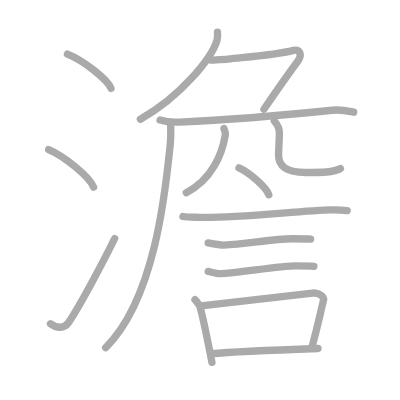
t = 0.00 s
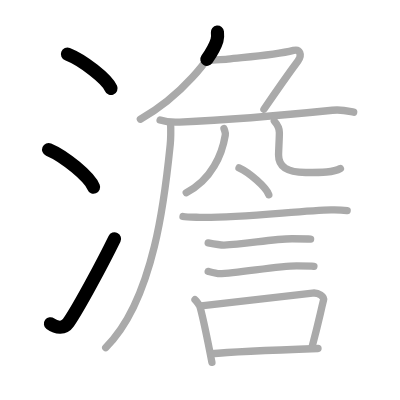
t = 3.25 s
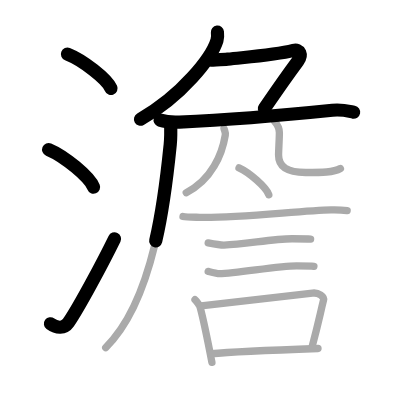
t = 6.50 s
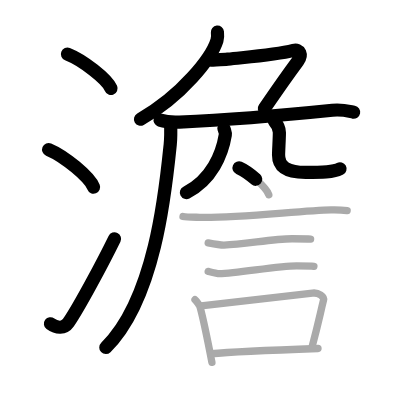
t = 9.50 s
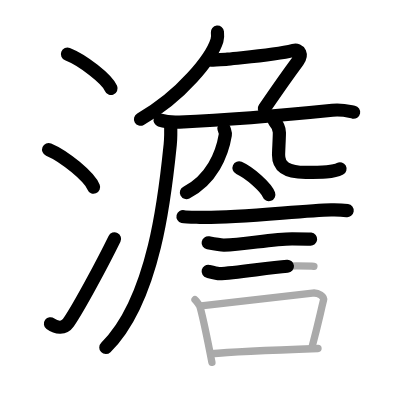
t = 12.75 s
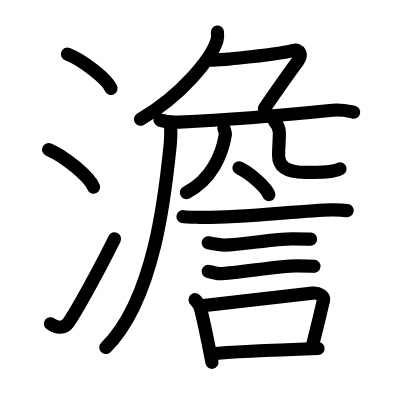
t = 16.00 s

The animated SVG that drew these frames (rendered in a browser with its animation timeline set to each time). Animation: 16 SMIL elements (animate=16); one cycle of 16.00 s.

<?xml version="1.0" standalone="no"?>
<!DOCTYPE svg PUBLIC "-//W3C//DTD SVG 1.1//EN"   "http://www.w3.org/Graphics/SVG/1.1/DTD/svg11.dtd">
<svg width="400px" height="400px"  version="1.1" xmlns="http://www.w3.org/2000/svg">
  <defs>
    <marker id="Triangle" viewBox="0 0 10 10" refX="0" refY="5" markerUnits="strokeWidth" markerWidth="3" style="stroke-opacity:0%;fill:#aaaaaa;" markerHeight="2" orient="auto">
      <path d="M 0 0 L 10 5 L 0 10 z" />
    </marker>
    
    <marker id="Arrow" viewBox="0 0 10 10" refX="5" refY="5" markerUnits="strokeWidth" markerWidth="1.8" style="stroke-opacity:0%;fill:#770000;" markerHeight="2" orient="auto">
      <path d="M 0 4 L 6 4 L 4 1 L 10 5 L 4 9 L 6 6 L 0 6 z" />
        <circle cx="5" cy="5" r="5" />
      </marker>
    
    <marker id="TriangleRed" viewBox="0 0 10 10" refX="0" refY="5" markerUnits="strokeWidth" markerWidth="3" style="stroke-opacity:0%;fill:#CC0000;" markerHeight="2" orient="auto">
      <path d="M 0 0 L 10 5 L 0 10 z" />
    </marker>
    
    <marker id="ArrowRed" viewBox="0 0 10 10" refX="5" refY="5" markerUnits="strokeWidth" markerWidth="1.8" style="stroke-opacity:0%;fill:#CC0000;" markerHeight="2" orient="auto">
      <path d="M 0 4 L 6 4 L 4 1 L 10 5 L 4 9 L 6 6 L 0 6 z" />
        <circle cx="5" cy="5" r="5" />
      </marker>
    
  </defs>
  
  <path style="fill:#ffffff; fill-opacity:100%; fill-rule:evenodd; stroke-width:0;" d="M 0 0 L 400px 0 L 400px 400px L 0 400px L 0 0" />

  <g transform="scale(3.6697247706422 3.6697247706422)">
<path style="fill:none; fill-opacity:0%; fill-rule:evenodd; stroke:#aaaaaa; stroke-opacity:100%; stroke-width: 1.5pt; stroke-linejoin:round; stroke-linecap:round;" d="M18.38 14.75c4.19 1.65 10.82 6.78 11.87 9.34"></path>
<path style="fill:none; fill-opacity:0%; fill-rule:evenodd; stroke:#aaaaaa; stroke-opacity:100%; stroke-width: 1.5pt; stroke-linejoin:round; stroke-linecap:round;" d="M13.25 40.75C17.57 42.56 24.42 48.19 25.5 51"></path>
<path style="fill:none; fill-opacity:0%; fill-rule:evenodd; stroke:#aaaaaa; stroke-opacity:100%; stroke-width: 1.5pt; stroke-linejoin:round; stroke-linecap:round;" d="M13.75 88.23c1.71 1.27 3.78 1.32 4.86-0.25c3.14-4.57 9.79-17.16 12.64-22.99"></path>
<path style="fill:none; fill-opacity:0%; fill-rule:evenodd; stroke:#aaaaaa; stroke-opacity:100%; stroke-width: 1.5pt; stroke-linejoin:round; stroke-linecap:round;" d="M59.25 8.75c0.06 0.56 0.12 1.44-0.12 2.25c-1.43 4.74-9.64 15.14-20.88 21.5"></path>
<path style="fill:none; fill-opacity:0%; fill-rule:evenodd; stroke:#aaaaaa; stroke-opacity:100%; stroke-width: 1.5pt; stroke-linejoin:round; stroke-linecap:round;" d="M57.5 16.37c0.92-0.06 3.45-0.15 4.54-0.26c6.07-0.64 12.87-1.09 17.94-2.37c1.73-0.44 2.44 1.21 1.21 2.87c-3.45 4.65-6.2 8.65-9.27 13.15"></path>
<path style="fill:none; fill-opacity:0%; fill-rule:evenodd; stroke:#aaaaaa; stroke-opacity:100%; stroke-width: 1.5pt; stroke-linejoin:round; stroke-linecap:round;" d="M43.63 32.73c1.66 0.54 3.61 0.62 5.27 0.54c11.53-0.52 29.85-2.02 41.67-3.23c2.75-0.28 4.43 0.26 5.81 0.53"></path>
<path style="fill:none; fill-opacity:0%; fill-rule:evenodd; stroke:#aaaaaa; stroke-opacity:100%; stroke-width: 1.5pt; stroke-linejoin:round; stroke-linecap:round;" d="M46.49 33.5c0.05 1.45 0.11 3.75-0.1 5.83c-1.25 12.3-4.08 42.13-17.58 55.38"></path>
<path style="fill:none; fill-opacity:0%; fill-rule:evenodd; stroke:#aaaaaa; stroke-opacity:100%; stroke-width: 1.5pt; stroke-linejoin:round; stroke-linecap:round;" d="M61.03 35c0.23 0.81 0.47 1.12 0.36 1.8C60.54 42 57.68 49 50.75 52.5"></path>
<path style="fill:none; fill-opacity:0%; fill-rule:evenodd; stroke:#aaaaaa; stroke-opacity:100%; stroke-width: 1.5pt; stroke-linejoin:round; stroke-linecap:round;" d="M74.75 33c0.74 0.83 1.38 1.81 1.38 3.09c0 1.72-0.22 4.95-0.22 6.18c0 3.35 2.54 4.73 7.38 4.73c4.38 0 7.62 0 9.47-1.08"></path>
<path style="fill:none; fill-opacity:0%; fill-rule:evenodd; stroke:#aaaaaa; stroke-opacity:100%; stroke-width: 1.5pt; stroke-linejoin:round; stroke-linecap:round;" d="M65.13 45.75c2.87 1.29 7.41 5.3 8.12 7.3"></path>
<path style="fill:none; fill-opacity:0%; fill-rule:evenodd; stroke:#aaaaaa; stroke-opacity:100%; stroke-width: 1.5pt; stroke-linejoin:round; stroke-linecap:round;" d="M49.87 59.01c0.87 0.21 3.69 0.18 4.57 0.21c9.09 0.29 27.92-1.85 35.79-2.03c1.46-0.03 3.64 0.1 4.37 0.2"></path>
<path style="fill:none; fill-opacity:0%; fill-rule:evenodd; stroke:#aaaaaa; stroke-opacity:100%; stroke-width: 1.5pt; stroke-linejoin:round; stroke-linecap:round;" d="M56.73 66.18c0.53 0.1 3.78 0.61 4.31 0.6c5.53-0.11 13.14-1.72 18.58-1.71c0.88 0 4.58 0.05 5.02 0.1"></path>
<path style="fill:none; fill-opacity:0%; fill-rule:evenodd; stroke:#aaaaaa; stroke-opacity:100%; stroke-width: 1.5pt; stroke-linejoin:round; stroke-linecap:round;" d="M56.73 73.96c0.49 0.12 2.52 0.63 3.02 0.62c5.15-0.14 16.03-2.15 21.11-2.14c0.82 0 4.26 0.06 4.68 0.12"></path>
<path style="fill:none; fill-opacity:0%; fill-rule:evenodd; stroke:#aaaaaa; stroke-opacity:100%; stroke-width: 1.5pt; stroke-linejoin:round; stroke-linecap:round;" d="M53.14 81.67c0.35 0.31 1.25 1.55 1.36 1.95c0.99 3.53 2.25 9.95 3.25 15.13"></path>
<path style="fill:none; fill-opacity:0%; fill-rule:evenodd; stroke:#aaaaaa; stroke-opacity:100%; stroke-width: 1.5pt; stroke-linejoin:round; stroke-linecap:round;" d="M54.81 83.34c7.22-0.84 23.69-2.63 30.35-3.47c1.67-0.21 3.24 0.98 3 1.94c-0.99 4-1.3 5.85-3.07 12.5"></path>
<path style="fill:none; fill-opacity:0%; fill-rule:evenodd; stroke:#aaaaaa; stroke-opacity:100%; stroke-width: 1.5pt; stroke-linejoin:round; stroke-linecap:round;" d="M57.47 96.4c4.8-0.46 20.78-1.15 29.19-1.44"></path>

<path style="fill:none; fill-opacity:0%; fill-rule:evenodd; stroke:#000000; stroke-opacity:100%; stroke-width: 2.7pt; stroke-linejoin:round; stroke-linecap:round;" d="M18.38 14.75c4.19 1.65 10.82 6.78 11.87 9.34" pathLength="100" stroke-dashoffset="100" stroke-dasharray="100 105"><animate id="dashAnim1" attributeName="stroke-dashoffset" from="100" to="0" dur="1s" calcMode="linear" fill="freeze"/></path>
<path style="fill:none; fill-opacity:0%; fill-rule:evenodd; stroke:#000000; stroke-opacity:100%; stroke-width: 2.7pt; stroke-linejoin:round; stroke-linecap:round;" d="M13.25 40.75C17.57 42.56 24.42 48.19 25.5 51" pathLength="100" stroke-dashoffset="100" stroke-dasharray="100 105"><animate id="dashAnim2" attributeName="stroke-dashoffset" from="100" to="0" dur="1s" calcMode="linear" begin="dashAnim1.end" fill="freeze"/></path>
<path style="fill:none; fill-opacity:0%; fill-rule:evenodd; stroke:#000000; stroke-opacity:100%; stroke-width: 2.7pt; stroke-linejoin:round; stroke-linecap:round;" d="M13.75 88.23c1.71 1.27 3.78 1.32 4.86-0.25c3.14-4.57 9.79-17.16 12.64-22.99" pathLength="100" stroke-dashoffset="100" stroke-dasharray="100 105"><animate id="dashAnim3" attributeName="stroke-dashoffset" from="100" to="0" dur="1s" calcMode="linear" begin="dashAnim2.end" fill="freeze"/></path>
<path style="fill:none; fill-opacity:0%; fill-rule:evenodd; stroke:#000000; stroke-opacity:100%; stroke-width: 2.7pt; stroke-linejoin:round; stroke-linecap:round;" d="M59.25 8.75c0.06 0.56 0.12 1.44-0.12 2.25c-1.43 4.74-9.64 15.14-20.88 21.5" pathLength="100" stroke-dashoffset="100" stroke-dasharray="100 105"><animate id="dashAnim4" attributeName="stroke-dashoffset" from="100" to="0" dur="1s" calcMode="linear" begin="dashAnim3.end" fill="freeze"/></path>
<path style="fill:none; fill-opacity:0%; fill-rule:evenodd; stroke:#000000; stroke-opacity:100%; stroke-width: 2.7pt; stroke-linejoin:round; stroke-linecap:round;" d="M57.5 16.37c0.92-0.06 3.45-0.15 4.54-0.26c6.07-0.64 12.87-1.09 17.94-2.37c1.73-0.44 2.44 1.21 1.21 2.87c-3.45 4.65-6.2 8.65-9.27 13.15" pathLength="100" stroke-dashoffset="100" stroke-dasharray="100 105"><animate id="dashAnim5" attributeName="stroke-dashoffset" from="100" to="0" dur="1s" calcMode="linear" begin="dashAnim4.end" fill="freeze"/></path>
<path style="fill:none; fill-opacity:0%; fill-rule:evenodd; stroke:#000000; stroke-opacity:100%; stroke-width: 2.7pt; stroke-linejoin:round; stroke-linecap:round;" d="M43.63 32.73c1.66 0.54 3.61 0.62 5.27 0.54c11.53-0.52 29.85-2.02 41.67-3.23c2.75-0.28 4.43 0.26 5.81 0.53" pathLength="100" stroke-dashoffset="100" stroke-dasharray="100 105"><animate id="dashAnim6" attributeName="stroke-dashoffset" from="100" to="0" dur="1s" calcMode="linear" begin="dashAnim5.end" fill="freeze"/></path>
<path style="fill:none; fill-opacity:0%; fill-rule:evenodd; stroke:#000000; stroke-opacity:100%; stroke-width: 2.7pt; stroke-linejoin:round; stroke-linecap:round;" d="M46.49 33.5c0.05 1.45 0.11 3.75-0.1 5.83c-1.25 12.3-4.08 42.13-17.58 55.38" pathLength="100" stroke-dashoffset="100" stroke-dasharray="100 105"><animate id="dashAnim7" attributeName="stroke-dashoffset" from="100" to="0" dur="1s" calcMode="linear" begin="dashAnim6.end" fill="freeze"/></path>
<path style="fill:none; fill-opacity:0%; fill-rule:evenodd; stroke:#000000; stroke-opacity:100%; stroke-width: 2.7pt; stroke-linejoin:round; stroke-linecap:round;" d="M61.03 35c0.23 0.81 0.47 1.12 0.36 1.8C60.54 42 57.68 49 50.75 52.5" pathLength="100" stroke-dashoffset="100" stroke-dasharray="100 105"><animate id="dashAnim8" attributeName="stroke-dashoffset" from="100" to="0" dur="1s" calcMode="linear" begin="dashAnim7.end" fill="freeze"/></path>
<path style="fill:none; fill-opacity:0%; fill-rule:evenodd; stroke:#000000; stroke-opacity:100%; stroke-width: 2.7pt; stroke-linejoin:round; stroke-linecap:round;" d="M74.75 33c0.74 0.83 1.38 1.81 1.38 3.09c0 1.72-0.22 4.95-0.22 6.18c0 3.35 2.54 4.73 7.38 4.73c4.38 0 7.62 0 9.47-1.08" pathLength="100" stroke-dashoffset="100" stroke-dasharray="100 105"><animate id="dashAnim9" attributeName="stroke-dashoffset" from="100" to="0" dur="1s" calcMode="linear" begin="dashAnim8.end" fill="freeze"/></path>
<path style="fill:none; fill-opacity:0%; fill-rule:evenodd; stroke:#000000; stroke-opacity:100%; stroke-width: 2.7pt; stroke-linejoin:round; stroke-linecap:round;" d="M65.13 45.75c2.87 1.29 7.41 5.3 8.12 7.3" pathLength="100" stroke-dashoffset="100" stroke-dasharray="100 105"><animate id="dashAnim10" attributeName="stroke-dashoffset" from="100" to="0" dur="1s" calcMode="linear" begin="dashAnim9.end" fill="freeze"/></path>
<path style="fill:none; fill-opacity:0%; fill-rule:evenodd; stroke:#000000; stroke-opacity:100%; stroke-width: 2.7pt; stroke-linejoin:round; stroke-linecap:round;" d="M49.87 59.01c0.87 0.21 3.69 0.18 4.57 0.21c9.09 0.29 27.92-1.85 35.79-2.03c1.46-0.03 3.64 0.1 4.37 0.2" pathLength="100" stroke-dashoffset="100" stroke-dasharray="100 105"><animate id="dashAnim11" attributeName="stroke-dashoffset" from="100" to="0" dur="1s" calcMode="linear" begin="dashAnim10.end" fill="freeze"/></path>
<path style="fill:none; fill-opacity:0%; fill-rule:evenodd; stroke:#000000; stroke-opacity:100%; stroke-width: 2.7pt; stroke-linejoin:round; stroke-linecap:round;" d="M56.73 66.18c0.53 0.1 3.78 0.61 4.31 0.6c5.53-0.11 13.14-1.72 18.58-1.71c0.88 0 4.58 0.05 5.02 0.1" pathLength="100" stroke-dashoffset="100" stroke-dasharray="100 105"><animate id="dashAnim12" attributeName="stroke-dashoffset" from="100" to="0" dur="1s" calcMode="linear" begin="dashAnim11.end" fill="freeze"/></path>
<path style="fill:none; fill-opacity:0%; fill-rule:evenodd; stroke:#000000; stroke-opacity:100%; stroke-width: 2.7pt; stroke-linejoin:round; stroke-linecap:round;" d="M56.73 73.96c0.49 0.12 2.52 0.63 3.02 0.62c5.15-0.14 16.03-2.15 21.11-2.14c0.82 0 4.26 0.06 4.68 0.12" pathLength="100" stroke-dashoffset="100" stroke-dasharray="100 105"><animate id="dashAnim13" attributeName="stroke-dashoffset" from="100" to="0" dur="1s" calcMode="linear" begin="dashAnim12.end" fill="freeze"/></path>
<path style="fill:none; fill-opacity:0%; fill-rule:evenodd; stroke:#000000; stroke-opacity:100%; stroke-width: 2.7pt; stroke-linejoin:round; stroke-linecap:round;" d="M53.14 81.67c0.35 0.31 1.25 1.55 1.36 1.95c0.99 3.53 2.25 9.95 3.25 15.13" pathLength="100" stroke-dashoffset="100" stroke-dasharray="100 105"><animate id="dashAnim14" attributeName="stroke-dashoffset" from="100" to="0" dur="1s" calcMode="linear" begin="dashAnim13.end" fill="freeze"/></path>
<path style="fill:none; fill-opacity:0%; fill-rule:evenodd; stroke:#000000; stroke-opacity:100%; stroke-width: 2.7pt; stroke-linejoin:round; stroke-linecap:round;" d="M54.81 83.34c7.22-0.84 23.69-2.63 30.35-3.47c1.67-0.21 3.24 0.98 3 1.94c-0.99 4-1.3 5.85-3.07 12.5" pathLength="100" stroke-dashoffset="100" stroke-dasharray="100 105"><animate id="dashAnim15" attributeName="stroke-dashoffset" from="100" to="0" dur="1s" calcMode="linear" begin="dashAnim14.end" fill="freeze"/></path>
<path style="fill:none; fill-opacity:0%; fill-rule:evenodd; stroke:#000000; stroke-opacity:100%; stroke-width: 2.7pt; stroke-linejoin:round; stroke-linecap:round;" d="M57.47 96.4c4.8-0.46 20.78-1.15 29.19-1.44" pathLength="100" stroke-dashoffset="100" stroke-dasharray="100 105"><animate id="dashAnim16" attributeName="stroke-dashoffset" from="100" to="0" dur="1s" calcMode="linear" begin="dashAnim15.end" fill="freeze"/></path>

</g>

</svg>  
          
